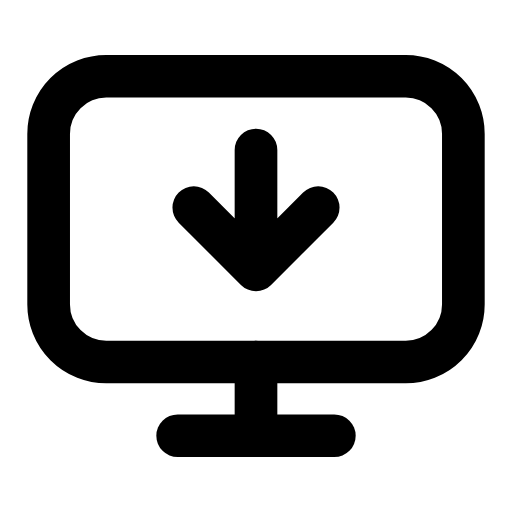
t = 0.00 s
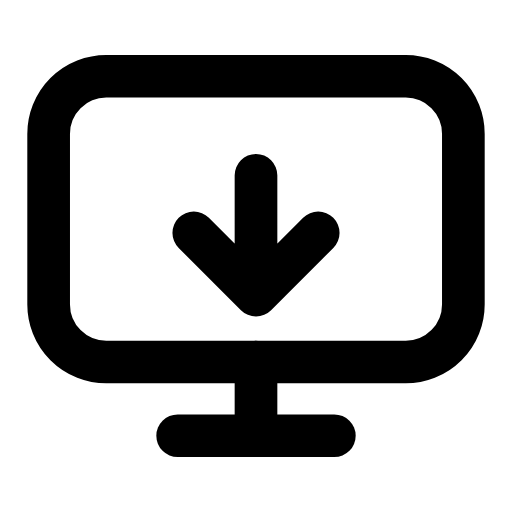
t = 0.24 s
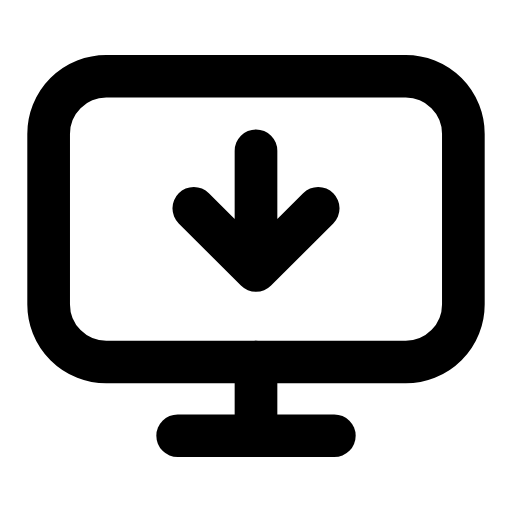
t = 0.47 s
t = 0.68 s: frame unchanged from t = 0.00 s, image omitted
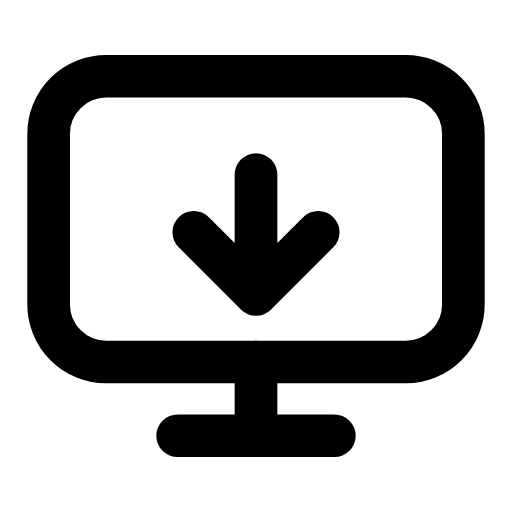
t = 0.95 s
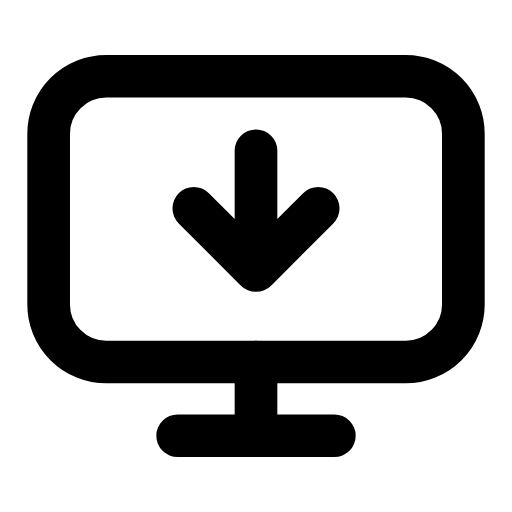
t = 1.16 s

The animated SVG that drew these frames (rendered in a browser with its animation timeline set to each time). Animation: 1 SMIL element (animateTransform=1); one cycle of 1.40 s, repeats indefinitely.

<svg xmlns="http://www.w3.org/2000/svg" width="24" height="24" viewBox="0 0 24 24" fill="none"><g transform="translate(-0.96 -0.96) scale(1.08)"><rect stroke="currentColor" stroke-width="1.852" stroke-linecap="round" stroke-linejoin="round" fill="none" x="3" y="4.2" width="18" height="12.4" rx="2.5"></rect><path stroke="currentColor" stroke-width="1.852" stroke-linecap="round" stroke-linejoin="round" fill="none" d="M12 16.6L12 19.2"></path><line stroke="currentColor" stroke-width="1.852" stroke-linecap="round" stroke-linejoin="round" fill="none" x1="8.6" y1="19.8" x2="15.4" y2="19.8"></line><g><animateTransform attributeName="transform" type="translate" values="0 0;0 1.1;0 0;0 0;0 1.1;0 0;0 0" keyTimes="0;0.225;0.45;0.6;0.75;0.9;1" dur="1.4s" repeatCount="indefinite" calcMode="spline" keySplines="0.16 1 0.3 1;0.16 1 0.3 1;0.16 1 0.3 1;0.16 1 0.3 1;0.16 1 0.3 1;0.16 1 0.3 1"/><path stroke="currentColor" stroke-width="1.852" stroke-linecap="round" stroke-linejoin="round" fill="none" d="M12 7.4L12 12.6M9.3 9.9L12 12.6L14.7 9.9"></path></g></g></svg>
